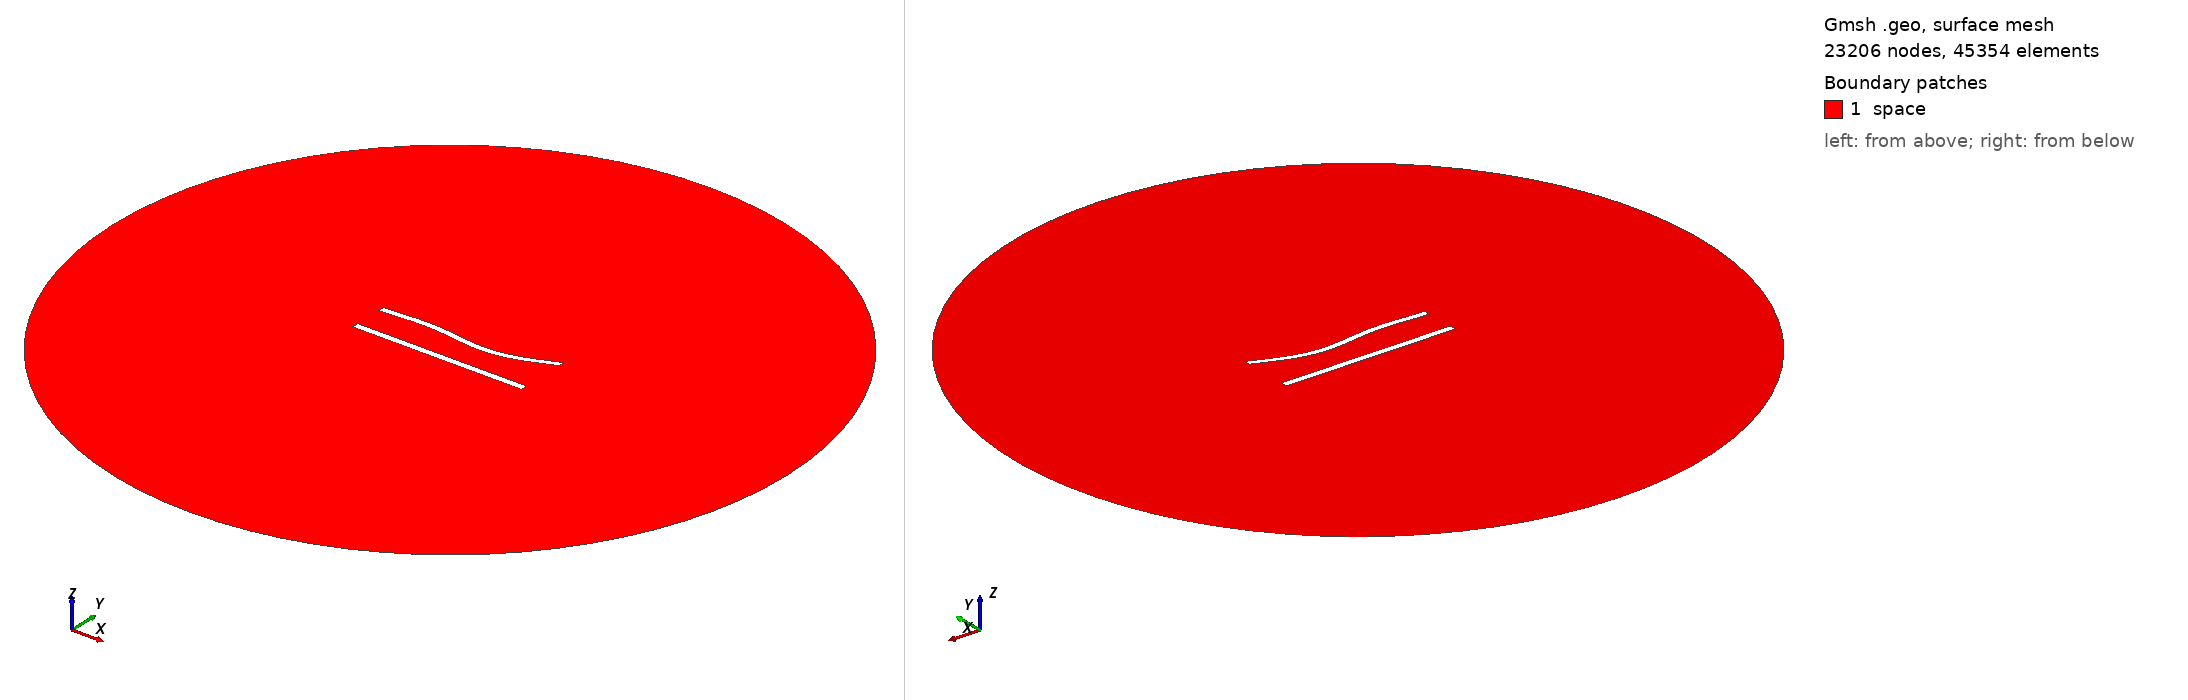

Gmsh geometry script, surface-meshed: 23206 nodes, 45354 surface elements. Boundary patches (legend numbers): 1 space. Left view from above one corner, right view from below the opposite corner. Legend entries are the model's physical surfaces. The drawing asked Gmsh for element sizes between 1% and 20% of the model's largest extent; the script's own settings can give other sizes.

=== 467.geo (drawn) ===
//---------------------------------------
// Geometry kernel
//---------------------------------------

SetFactory("OpenCASCADE");



//---------------------------------------
// Parameters of the geometry
//---------------------------------------

// Overetch of the upper plate
overetch = 0.125;

// Distance between the plates
distance = 20.0;

// Discretization over the x axis (for the deformation)
nx = 50; 

// Length of the plate
L = 100 - overetch; 

// Number of modes
n = 4; 

// 1st mode coefficient
coeff(1) = 1.5;
beta(1) = 0.596864 * 3.1415926535 / L;

// 2nd mode coefficient
coeff(2) = -1.5;
beta(2) = 1.49418 * 3.1415926535 / L;

// 3rd mode coefficient
coeff(3) = 1.5;
beta(3) = 2.50025 * 3.1415926535 / L;

// 4th mode coefficient
coeff(4) = 0.0;
beta(4) = 3.49999 * 3.1415926535 / L;



//---------------------------------------
// Upper plate (deformed rectangle)
//---------------------------------------

// Coordiantes of the upper plate
xmin = -50;
xmax = 50 - overetch;

// Height of the upper plate
yheight = 4 - 2 * overetch;

// Indexes of the points
UpperID[] = {};
LowerID[] = {};
LeftID[] = {};
RightID[] = {};

// Point index
p = 1;

// Horizontal edges
For i In {1:nx}
    x = xmin + (i-1)*(xmax - xmin)/(nx-1);

    y_bottom = distance / 2 + overetch;
    For j In {1:n}
        C = (Cosh(beta(j)*L) + Cos(beta(j)*L)) / (Sinh(beta(j)*L) + Sin(beta(j)*L));
        y_bottom  = y_bottom + coeff(j) * (Cosh(beta(j)*(x+50)) - Cos(beta(j)*(x+50)) - C * (Sinh(beta(j)*(x+50)) - Sin(beta(j)*(x+50))));
    EndFor

    y_top = y_bottom + yheight;

    Point(p) = {x, y_top, 0, 1.0};
    UpperID[i] = p;
    p = p + 1;

    Point(p) = {x, y_bottom, 0, 1.0};
    LowerID[i] = p;
    p = p + 1;
EndFor

// Create point lists
UpperPts[] = {}; LowerPts[] = {};
For i In {1:nx}
  UpperPts[] += {UpperID[i]};
  LowerPts[] += {LowerID[i]};
EndFor

// Build splines
Spline(1) = {UpperPts[]};
Spline(2) = {LowerPts[]};
Line(3) = {LowerPts[nx-1], UpperPts[nx-1]};
Line(4) = {LowerPts[0], UpperPts[0]};

// Build the plane surface
Curve Loop(1) = {2, 3, -1, -4};
Plane Surface(1) = {1};



//---------------------------------------
// Lower plate (rectangle)
//---------------------------------------

// Vertices
Point(1001) = {-50, -distance/2, 0, 1.0};
Point(1002) = { 50, -distance/2, 0, 1.0};
Point(1003) = { 50,  -distance/2 + 4, 0, 1.0};
Point(1004) = {-50,  -distance/2 + 4, 0, 1.0};

// Edges
Line(5) = {1001, 1002};
Line(6) = {1002, 1003};
Line(7) = {1003, 1004};
Line(8) = {1004, 1001};

// Plane surface
Line Loop(2) = {5, 6, 7, 8};
Plane Surface(2) = {2}; 



//---------------------------------------
// Outer (fictious) boundary
//---------------------------------------

// Points
Point(1005) = {0, 0, 0};       // Center
Point(1006) = {200, 0, 0};     // Start point
Point(1007) = {0, 200, 0};     // 90 degrees
Point(1008) = {-200, 0, 0};    // 180 degrees
Point(1009) = {0, -200, 0};    // 270 degrees

// Circle arcs (each needs start, center, end)
Circle(9) = {1006, 1005, 1007};
Circle(10) = {1007, 1005, 1008};
Circle(11) = {1008, 1005, 1009};
Circle(12) = {1009, 1005, 1006};

// Plane surface for the entire domain
Curve Loop(3) = {9, 10, 11, 12};
Surface(3) = {3};

// Subtract the plates from the whole domain to obtain the actual domain where we want to solve the equations
BooleanDifference{ Surface{3}; Delete; }{ Surface{1}; Surface{2}; Delete; }




//---------------------------------------
// Transfinite Lines/Curves
//---------------------------------------

// Set the number of points on the boundaries
r = 6;
d = 0.15;

// Plates
Transfinite Curve {1} = 50*r/4 Using Progression 1;
Transfinite Line {2} = 50*r Using Progression 1;
Transfinite Curve {3, 4} = 2*r Using Progression 1+d;
Transfinite Line {5} = 50*r/4 Using Progression 1;
Transfinite Line {7} = 50*r Using Progression 1;
Transfinite Line {6} = 2*r Using Progression 1-d;
Transfinite Line {8} = 2*r Using Progression 1+d;

// Outer boundary
Transfinite Line {9, 10, 11, 12} = 20 Using Progression 1;



//---------------------------------------
// Physical groups
//---------------------------------------                

// Physical curves (boundaries)
Physical Line("force_segment", 10) = {2};
Physical Line("upper_plate", 11) = {1, 3, 4};
Physical Line("lower_plate", 12) = {5, 6, 7, 8};
Physical Line("boundary", 20) = {9, 10, 11, 12};

// Physical Surfaces
Physical Surface("space", 30) = {3};



//---------------------------------------
// 6. Generate the Mesh
//---------------------------------------

// 2D mesh generation
Mesh 2;
